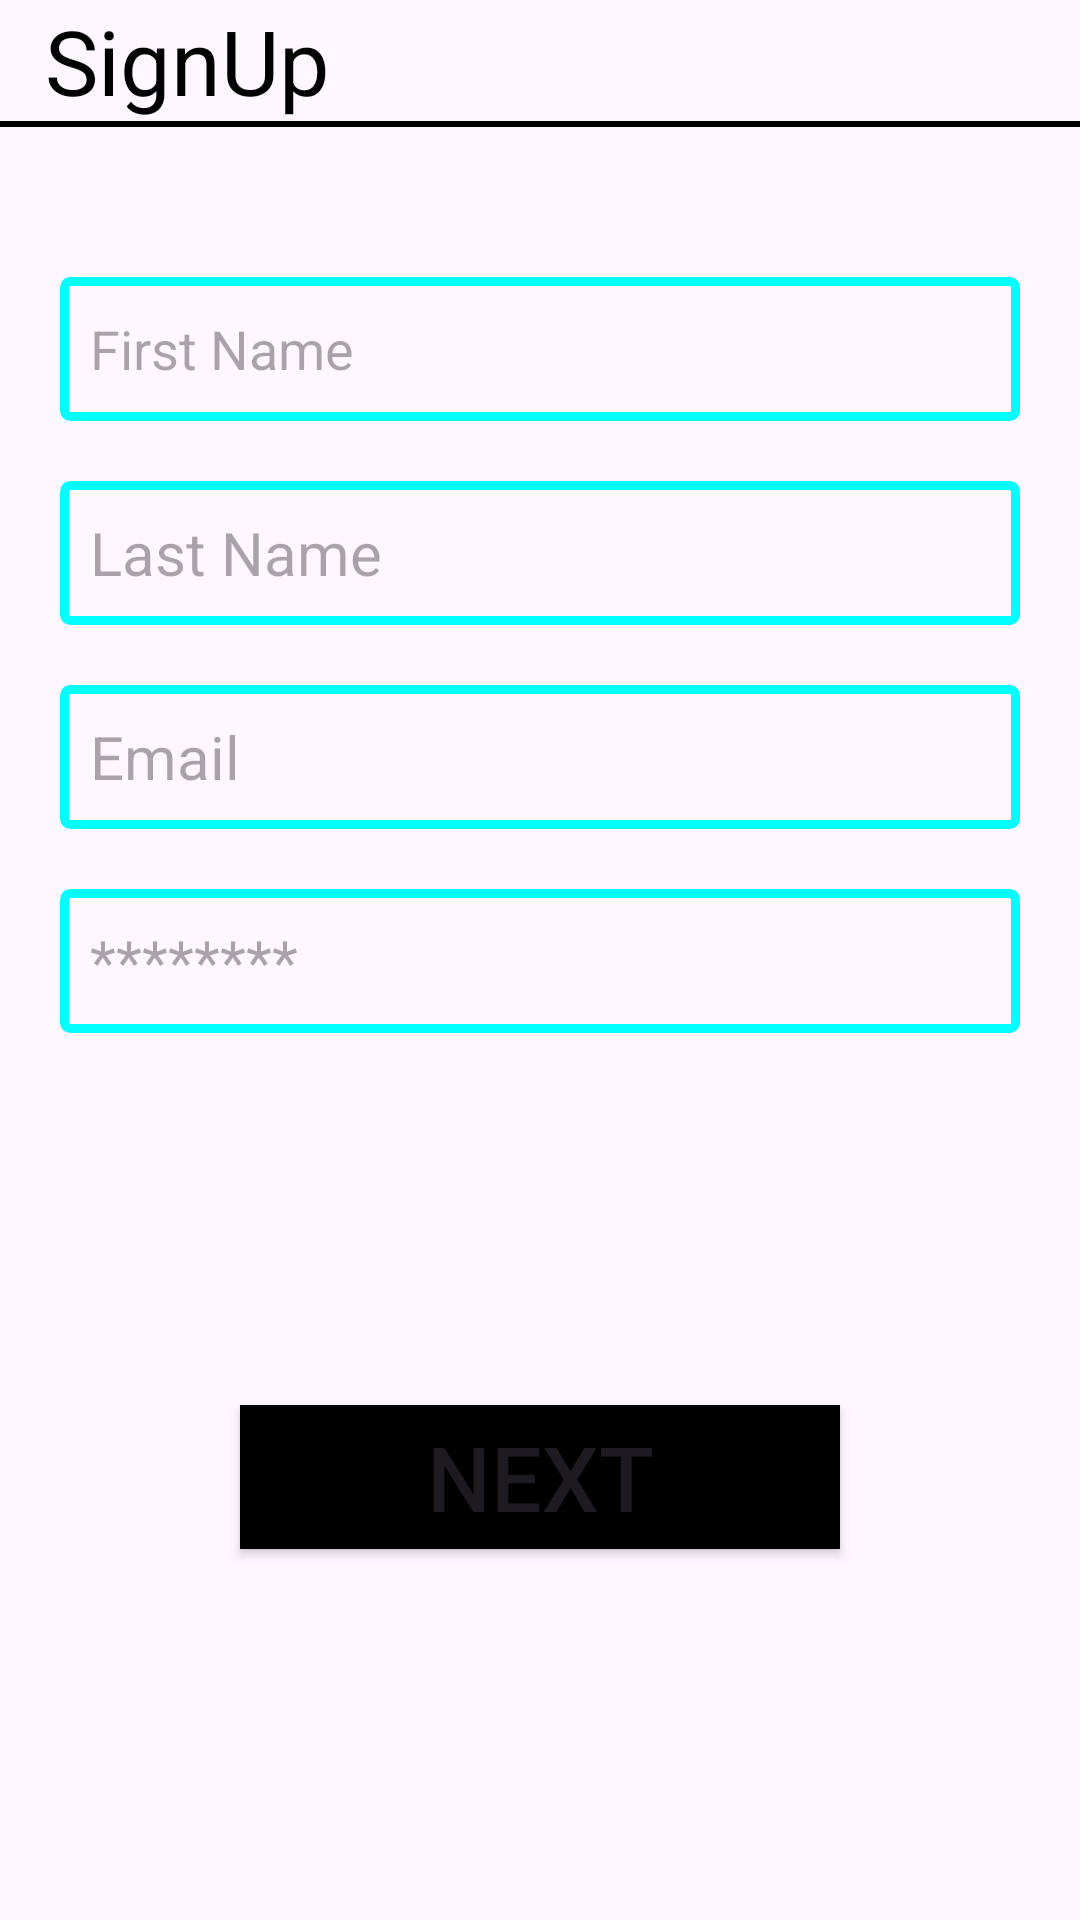

Layout XML and referenced resources for this Android screen:
<!-- AndroidManifest.xml: application theme Theme.BroChillAssignment -->
<!-- res/layout/activity_sign_up.xml -->
<?xml version="1.0" encoding="utf-8"?>
<androidx.constraintlayout.widget.ConstraintLayout xmlns:android="http://schemas.android.com/apk/res/android"
    xmlns:app="http://schemas.android.com/apk/res-auto"
    xmlns:tools="http://schemas.android.com/tools"
    android:layout_width="match_parent"
    android:layout_height="match_parent"
    tools:context=".ui.SignUpActivity">
    <TextView
        android:id="@+id/tvSignUP"
        android:layout_width="match_parent"
        android:layout_height="wrap_content"
        app:layout_constraintTop_toTopOf="parent"
        android:textSize="30sp"
        android:textColor="@color/black"
        android:text="SignUp"
        android:layout_marginLeft="15dp"/>
    <View
        android:id="@+id/view_signup"
        android:layout_width="match_parent"
        android:layout_height="2dp"
        android:background="@color/black"
        app:layout_constraintStart_toStartOf="parent"
        app:layout_constraintEnd_toEndOf="parent"
        app:layout_constraintTop_toBottomOf="@+id/tvSignUP"/>
    <EditText
        android:id="@+id/etFirstName"
        android:layout_width="match_parent"
        android:layout_height="0dp"
        android:hint="First Name"
        app:layout_constraintStart_toStartOf="parent"
        app:layout_constraintEnd_toEndOf="parent"
        android:layout_marginTop="50dp"
        android:layout_marginLeft="20dp"
        android:paddingLeft="10dp"
        android:layout_marginRight="20dp"
        android:minHeight="48dp"
        android:minWidth="48dp"
        android:background="@drawable/edt_background"
        app:layout_constraintTop_toBottomOf="@+id/view_signup"/>
    <EditText
        android:id="@+id/etLastName"
        android:layout_width="match_parent"
        android:layout_height="0dp"
        app:layout_constraintStart_toStartOf="parent"
        app:layout_constraintEnd_toEndOf="parent"
        android:hint="Last Name"
        android:minWidth="48dp"
        android:minHeight="48dp"
        android:textSize="20sp"
        android:textColor="@color/black"
        android:background="@drawable/edt_background"
        app:layout_constraintTop_toBottomOf="@+id/etFirstName"
        android:layout_marginTop="20dp"
        android:layout_marginLeft="20dp"
        android:layout_marginRight="20dp"
        android:paddingLeft="10dp"/>
    <EditText
        android:id="@+id/etEmail_signup"
        android:layout_width="match_parent"
        android:layout_height="0dp"
        android:hint="Email"
        android:minWidth="48dp"
        android:minHeight="48dp"
        app:layout_constraintStart_toStartOf="parent"
        app:layout_constraintEnd_toEndOf="parent"
        app:layout_constraintTop_toBottomOf="@+id/etLastName"
        android:paddingLeft="10dp"
        android:layout_marginLeft="20dp"
        android:textSize="20sp"
        android:textColor="@color/black"
        android:layout_marginRight="20dp"
        android:background="@drawable/edt_background"
        android:layout_marginTop="20dp"/>
    <EditText
        android:id="@+id/etpasswordsignup"
        android:layout_width="match_parent"
        android:layout_height="0dp"
        android:hint="********"
        android:minWidth="48dp"
        android:minHeight="48dp"
        app:layout_constraintStart_toStartOf="parent"
        app:layout_constraintEnd_toEndOf="parent"
        app:layout_constraintTop_toBottomOf="@+id/etEmail_signup"
        android:paddingLeft="10dp"
        android:layout_marginLeft="20dp"
        android:textSize="20sp"
        android:textColor="@color/black"
        android:layout_marginRight="20dp"
        android:background="@drawable/edt_background"
        android:layout_marginTop="20dp"/>

    <Button
        android:id="@+id/btn_next_signup"
        android:layout_width="200dp"
        android:layout_height="wrap_content"
        app:layout_constraintStart_toStartOf="parent"
        app:layout_constraintEnd_toEndOf="parent"
        app:layout_constraintTop_toBottomOf="@+id/etpasswordsignup"
        android:text="Next"
        android:textSize="30dp"
        android:background="@color/black"
        app:layout_constraintBottom_toBottomOf="parent"/>


</androidx.constraintlayout.widget.ConstraintLayout>
<!-- resources referenced by this layout -->
<resources>
  <color name="black">#FF000000</color>
  <!-- drawable edt_background (drawable) -->
  <?xml version="1.0" encoding="utf-8"?>
  <shape xmlns:android="http://schemas.android.com/apk/res/android">
  <corners android:radius="2dp"/>
      <stroke
          android:color="@color/aqua"
          android:width="3dp"/>
  </shape>
  <style name="Theme.BroChillAssignment" parent="Base.Theme.BroChillAssignment" />
  <color name="aqua">#00FFFF</color>
  <style name="Base.Theme.BroChillAssignment" parent="Theme.Material3.DayNight.NoActionBar">
          
          
      </style>
</resources>
